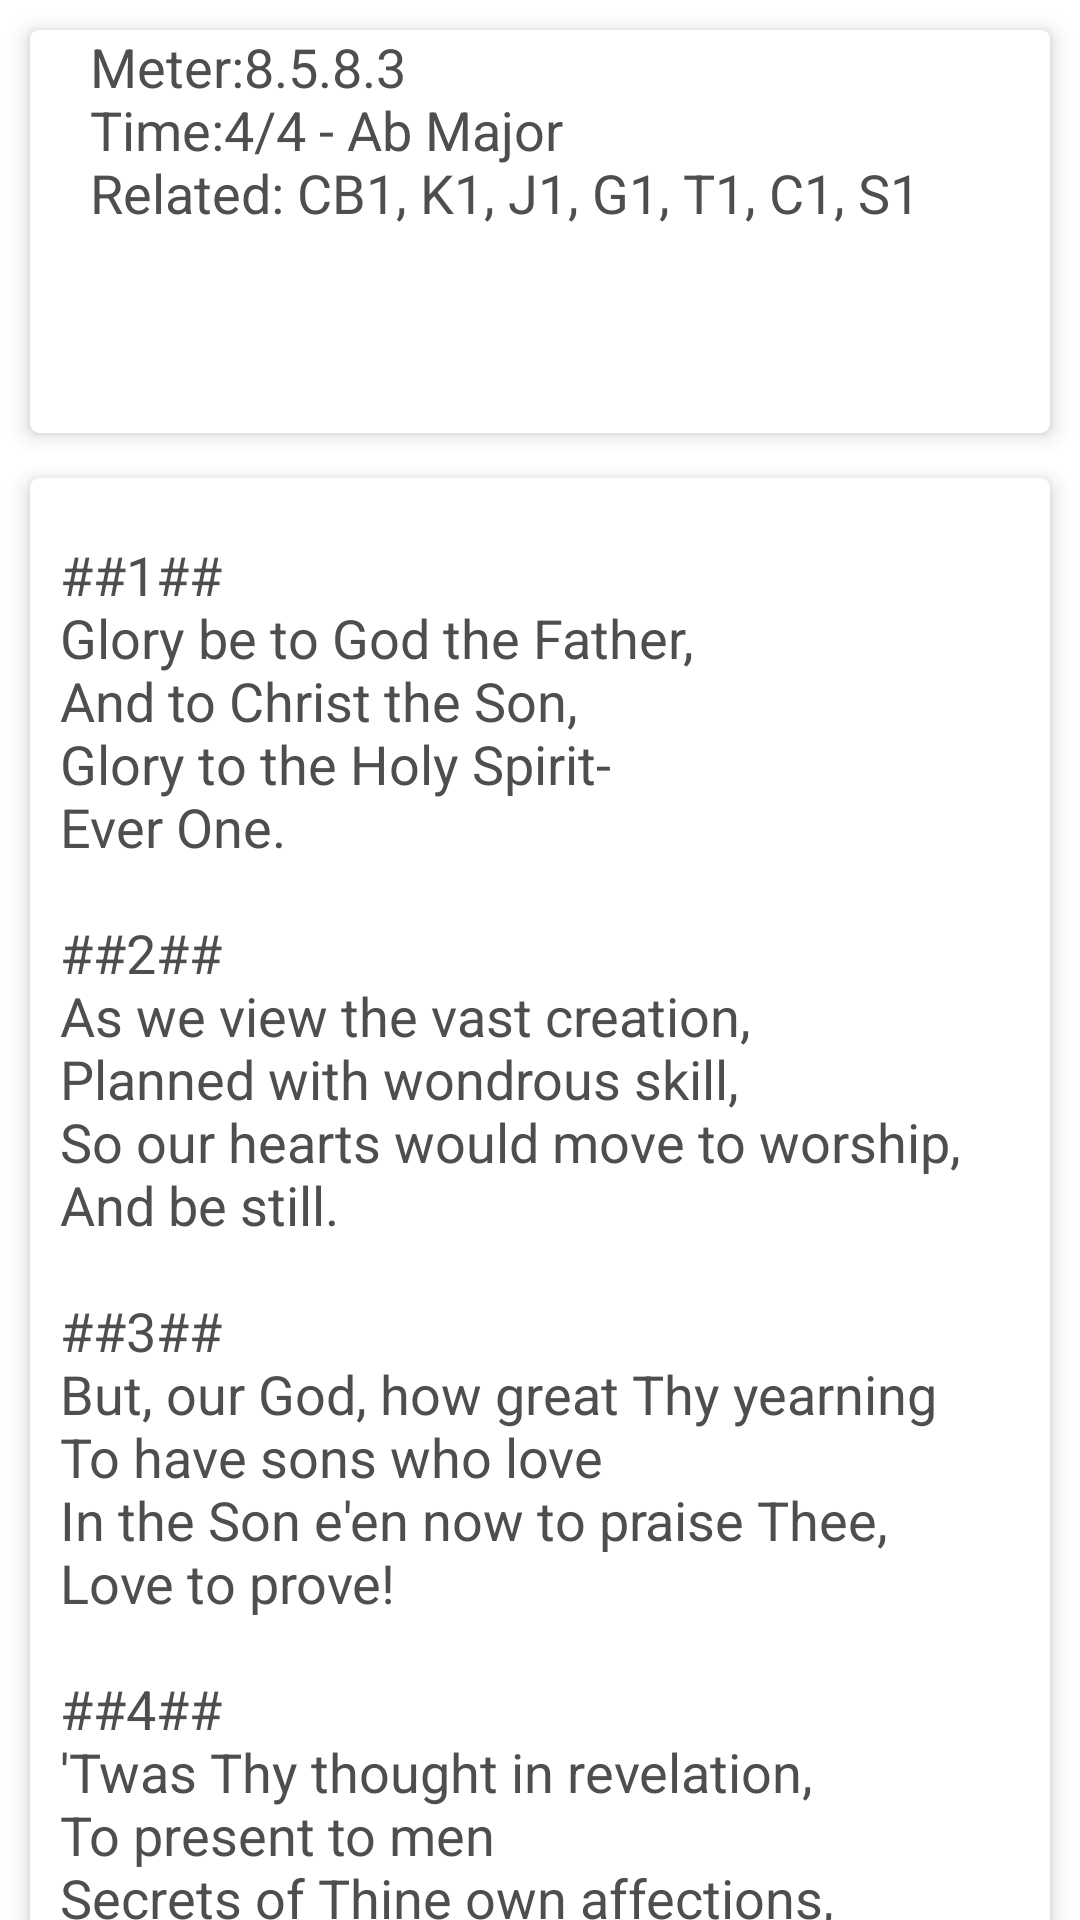

Write the Android layout XML for this screen, with the resource values it uses.
<!-- AndroidManifest.xml: fallback theme Theme.MaterialComponents.DayNight.NoActionBar -->
<!-- res/layout/lyric_container_alternative.xml -->
<?xml version="1.0" encoding="utf-8"?>


<androidx.core.widget.NestedScrollView
        xmlns:android="http://schemas.android.com/apk/res/android"
        xmlns:app="http://schemas.android.com/apk/res-auto"

        android:id="@+id/jellybeanContentScrollView"
        android:layout_width="match_parent"
        android:layout_height="wrap_content"
        style="@style/dayMode"
        app:layout_behavior="@string/appbar_scrolling_view_behavior">


    <LinearLayout
            android:id="@+id/lyric_container"
            android:layout_width="match_parent"
            android:layout_height="match_parent"
            android:orientation="vertical"
            style="@style/dayMode"
    >
        
        

        <androidx.cardview.widget.CardView
                android:layout_width="match_parent" android:layout_height="wrap_content"
                style="@style/dayMode" app:cardCornerRadius="3dp" app:cardElevation="4dp"
                android:layout_marginLeft="10dp" android:layout_marginRight="10dp"
                android:layout_marginTop="10dp"
                android:layout_marginBottom="5dp"
        >
            <androidx.appcompat.widget.LinearLayoutCompat android:id="@+id/buttonContainer"
                                                          android:layout_width="match_parent"
                                                          android:layout_height="match_parent"
                                                          android:orientation="vertical">
                <TextView
                        android:layout_width="fill_parent"
                        android:layout_height="wrap_content"
                        android:textAppearance="?android:attr/textAppearanceMedium"
                        android:id="@+id/lyricHeader"
                        android:minHeight="30dp"
                        android:text="@string/headerFiller"
                        android:paddingLeft="20dp"
                        android:paddingRight="20dp"
                        style="@style/dayMode"/>
                <LinearLayout
                        android:layout_width="match_parent"
                        android:layout_height="wrap_content"
                        android:orientation="horizontal"
                        android:paddingTop="10dp"
                        android:paddingBottom="10dp"
                        android:layout_gravity="center"
                >


                    <ImageButton
                            android:layout_width="wrap_content"
                            android:layout_height="wrap_content" android:id="@+id/faveButton"
                            android:src="@drawable/ic_favorite_border_white_48dp"
                            style="?android:attr/borderlessButtonStyle"
                            android:layout_gravity="left"
                            android:layout_weight="1"/>
                    <ImageButton
                            android:layout_width="wrap_content"
                            android:layout_height="wrap_content" android:id="@+id/playButton"
                            android:src="@drawable/ic_play_arrow_white_48dp"
                            android:layout_gravity="left"
                            style="?android:attr/borderlessButtonStyle"
                            android:layout_weight="1"/>
                    <ImageButton
                            android:layout_width="wrap_content"
                            android:layout_height="wrap_content" android:id="@+id/sheetMusicButton"
                            android:src="@drawable/ic_queue_music_white_48dp"
                            style="?android:attr/borderlessButtonStyle"
                            android:layout_gravity="left"
                            android:layout_weight="1"/>
                    <ImageButton
                            android:layout_width="wrap_content"
                            android:layout_height="wrap_content" android:id="@+id/copyButton"
                            android:src="@drawable/ic_content_copy_white_48dp"
                            style="?android:attr/borderlessButtonStyle"
                            android:layout_weight="1"
                            android:layout_gravity="left"/>


                </LinearLayout>
            </androidx.appcompat.widget.LinearLayoutCompat>
        </androidx.cardview.widget.CardView>


        <androidx.cardview.widget.CardView

                android:layout_width="match_parent" android:layout_height="wrap_content"
                style="@style/dayMode" app:cardCornerRadius="3dp" app:cardElevation="4dp"
                android:layout_marginLeft="10dp" android:layout_marginRight="10dp"
                android:layout_marginTop="10dp"
                android:layout_marginBottom="5dp"
        >
            <LinearLayout
                    android:layout_width="wrap_content"
                    android:layout_height="wrap_content"
                    android:orientation="vertical"
                    android:paddingTop="10dp"
                    android:paddingBottom="10dp"
                    android:id="@+id/stanzaView"
            >
                <TextView
                        android:id="@+id/jellybeanLyrics"
                        android:layout_width="wrap_content"
                        android:layout_height="wrap_content"
                        android:textAppearance="?android:attr/textAppearanceMedium"
                        android:paddingLeft="10dp"
                        android:paddingRight="10dp"
                        android:paddingBottom="10dp"
                        style="@style/dayMode"
                        android:layout_marginTop="10dp"
                        android:text="@string/lyricFiller"
                        android:textIsSelectable="true"/>
            </LinearLayout>

        </androidx.cardview.widget.CardView>
        <androidx.cardview.widget.CardView
                android:layout_width="match_parent" android:layout_height="wrap_content"
                style="@style/dayMode" app:cardCornerRadius="3dp" app:cardElevation="4dp"
                android:layout_marginLeft="10dp" android:layout_marginRight="10dp"
                android:layout_marginTop="10dp"
                android:layout_marginBottom="5dp"
        >
            <TextView
                    android:id="@+id/composer"
                    android:layout_width="wrap_content"
                    android:layout_height="wrap_content"
                    android:textAppearance="?android:attr/textAppearanceMedium"
                    android:paddingLeft="10dp"
                    android:paddingRight="10dp"
                    android:paddingBottom="10dp"
                    style="@style/dayMode"
                    android:layout_marginTop="10dp"
                    android:text="@string/composerFiller"
                    android:textIsSelectable="true"/>

        </androidx.cardview.widget.CardView>

    </LinearLayout>
</androidx.core.widget.NestedScrollView>
<!-- resources referenced by this layout -->
<resources>
  <!-- drawable ic_content_copy_white_48dp (drawable) -->
  <vector android:height="28dp" android:tint="#FFFFFF"
      android:viewportHeight="24.0" android:viewportWidth="24.0"
      android:width="28dp" xmlns:android="http://schemas.android.com/apk/res/android">
      <path android:fillColor="#FF000000" android:pathData="M16,1L4,1c-1.1,0 -2,0.9 -2,2v14h2L4,3h12L16,1zM19,5L8,5c-1.1,0 -2,0.9 -2,2v14c0,1.1 0.9,2 2,2h11c1.1,0 2,-0.9 2,-2L21,7c0,-1.1 -0.9,-2 -2,-2zM19,21L8,21L8,7h11v14z"/>
  </vector>
  <!-- drawable ic_favorite_border_white_48dp (drawable) -->
  <vector android:height="28dp" android:tint="#FFFFFF"
      android:viewportHeight="24.0" android:viewportWidth="24.0"
      android:width="28dp" xmlns:android="http://schemas.android.com/apk/res/android">
      <path android:fillColor="#FF000000" android:pathData="M16.5,3c-1.74,0 -3.41,0.81 -4.5,2.09C10.91,3.81 9.24,3 7.5,3 4.42,3 2,5.42 2,8.5c0,3.78 3.4,6.86 8.55,11.54L12,21.35l1.45,-1.32C18.6,15.36 22,12.28 22,8.5 22,5.42 19.58,3 16.5,3zM12.1,18.55l-0.1,0.1 -0.1,-0.1C7.14,14.24 4,11.39 4,8.5 4,6.5 5.5,5 7.5,5c1.54,0 3.04,0.99 3.57,2.36h1.87C13.46,5.99 14.96,5 16.5,5c2,0 3.5,1.5 3.5,3.5 0,2.89 -3.14,5.74 -7.9,10.05z"/>
  </vector>
  <!-- drawable ic_play_arrow_white_48dp (drawable) -->
  <vector android:height="28dp" android:tint="#FFFFFF"
      android:viewportHeight="24.0" android:viewportWidth="24.0"
      android:width="28dp" xmlns:android="http://schemas.android.com/apk/res/android">
      <path android:fillColor="#FF000000" android:pathData="M8,5v14l11,-7z"/>
  </vector>
  <!-- drawable ic_queue_music_white_48dp (drawable) -->
  <vector android:height="28dp" android:tint="#FFFFFF"
      android:viewportHeight="24.0" android:viewportWidth="24.0"
      android:width="28dp" xmlns:android="http://schemas.android.com/apk/res/android">
      <path android:fillColor="#FF000000" android:pathData="M15,6L3,6v2h12L15,6zM15,10L3,10v2h12v-2zM3,16h8v-2L3,14v2zM17,6v8.18c-0.31,-0.11 -0.65,-0.18 -1,-0.18 -1.66,0 -3,1.34 -3,3s1.34,3 3,3 3,-1.34 3,-3L19,8h3L22,6h-5z"/>
  </vector>
  <string name="headerFiller" translatable="false" tools:ignore="UnusedResources">Meter:8.5.8.3\nTime:4/4 - Ab Major\nRelated: CB1, K1, J1, G1, T1, C1, S1</string>
  <string name="lyricFiller" translatable="false">
          ##1##\nGlory be to God the Father,\nAnd to Christ the Son,\nGlory to the Holy Spirit-\nEver One.\n\n##2##\nAs we view the vast creation,\nPlanned with wondrous skill,\nSo our hearts would move to worship,\nAnd be still.\n\n##3##\nBut, our God, how great Thy yearning\nTo have sons who love\nIn the Son e\'en now to praise Thee,\nLove to prove!\n\n##4##\n\'Twas Thy thought in revelation,\nTo present to men\nSecrets of Thine own affections,\nTheirs to win.\n\n##5##\nSo in Christ, through His redemption\n(Vanquished evil powers!)\nThou hast brought, in new creation,\nWorshippers!\n\n##6##\nGlory be to God the Father,\nAnd to Christ the Son,\nGlory to the Holy Spirit\nEver One.\n\n\n</string>
  <style name="dayMode" parent="Theme.AppCompat.DayNight.DarkActionBar">
          <item name="android:textColor">#4e4e4e</item>
          <item name="android:background">#FFFFFF</item>
      </style>
</resources>
